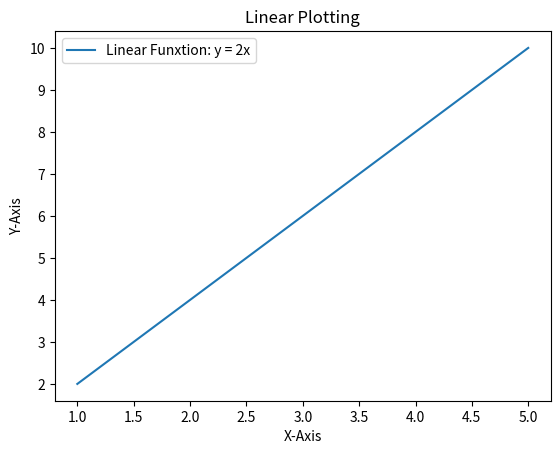

Generate this figure with matplotlib:
import matplotlib.pyplot as plt
import pandas as pd
x = [1,2,3,4,5]
y = [2,4,6,8,10]
plt.plot(x,y,label = "Linear Funxtion: y = 2x")
plt.xlabel('X-Axis')
plt.ylabel("Y-Axis")
plt.title("Linear Plotting")
plt.legend()
plt.show()